pico-8 play session: no input (idle)

[t = 2 s] idle ~2s (no d-pad/buttons)
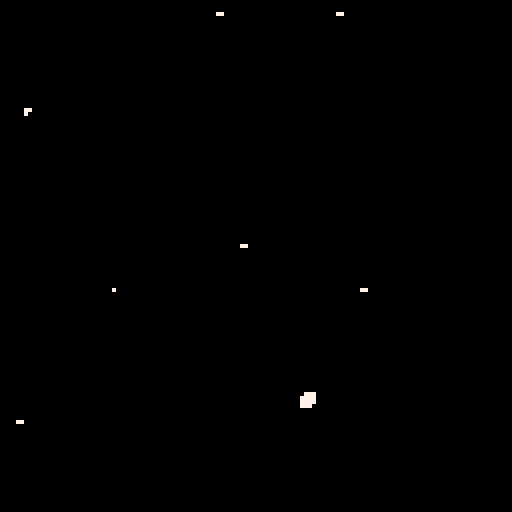
[t = 6 s] idle ~6s (no d-pad/buttons)
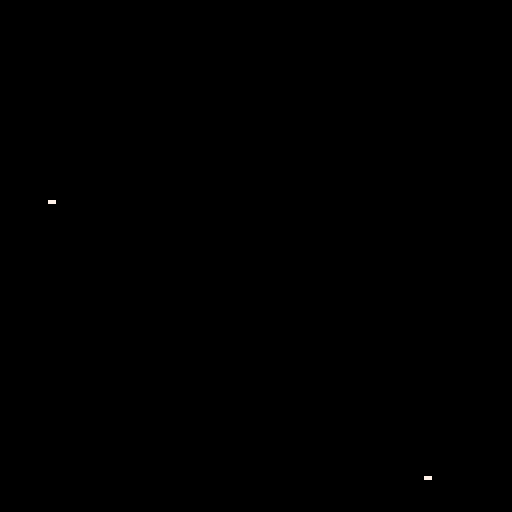
[t = 8 s] idle ~8s (no d-pad/buttons)
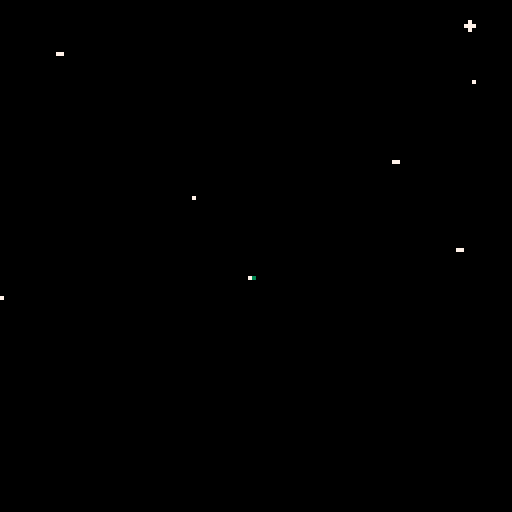

pico-8 cartridge
version 32
__lua__
-- pico-8 word processor v1.0
-- by mkol103

-- credit to daniel linssen for the font and merwok for converting it to pico-8. https://itch.io/post/2610777
-- all songs by @robbyduguay. names truncated to fit pause menu. https://www.lexaloffle.com/bbs/?tid=2619 
-- key click sound by gruber. https://www.lexaloffle.com/bbs/?tid=34367
function _init()
	 cartdata("mkol103p8wpv1")
	index=1 -- inits line number
	strs={[1]=""} -- inits line container
	if dget(0)!=1 then -- if program's never been run before:
		strs={[1]="welcome to the pico-8", [2]="word processor.", [3]="press the \"tab\" key",[4]="to access the menu.",[5]="remember to export your",[6]="work once you've finished.",[7]="",[8]="all bgm by: @robbyduguay",[9]=""} --establishes that each line will be a string in a table
		index=9
		dset(0,1)
	end
	cindex=1 -- inits cursor location
	poke(0x5f2d, 1) --allows keyboard access
	cursoranim=0.0 -- inits the timer on the cursor animation
	extcmd("set_title","pico-8 word processor") -- 
	
	poke(0x5600,4,4,7) --inits new font
	poke4(0x5700,unpack(split"0x0000.0000,0x0000.0000,0x0202.0202,0x0000.0200,0x0000.0505,0x0000.0000,0x0505.0705,0x0000.0507,0x0407.0106,0x0000.0203,0x0204.0100,0x0000.0401,0x0102.0502,0x0000.0305,0x0000.0102,0x0000.0000,0x0101.0102,0x0000.0201,0x0202.0201,0x0000.0102,0x0205.0000,0x0000.0005,0x0702.0000,0x0000.0002,0x0000.0000,0x0000.0102,0x0700.0000,0x0000.0000,0x0000.0000,0x0000.0200,0x0202.0404,0x0000.0101,0x0505.0506,0x0000.0305,0x0202.0302,0x0000.0702,0x0204.0403,0x0000.0701,0x0403.0403,0x0000.0304,0x0406.0505,0x0000.0404,0x0403.0107,0x0000.0304,0x0503.0106,0x0000.0605,0x0204.0407,0x0000.0202,0x0502.0506,0x0000.0305,0x0605.0503,0x0000.0304,0x0002.0000,0x0000.0002,0x0002.0000,0x0000.0102,0x0102.0400,0x0000.0402,0x0007.0000,0x0000.0007,0x0402.0100,0x0000.0102,0x0204.0403,0x0000.0200,0x0505.0506,0x0000.0601,0x0604.0300,0x0000.0705,0x0505.0301,0x0000.0705,0x0101.0600,0x0000.0701,0x0505.0604,0x0000.0705,0x0705.0600,0x0000.0601,0x0702.0204,0x0000.0202,0x0705.0600,0x0000.0304,0x0505.0301,0x0000.0505,0x0202.0002,0x0000.0202,0x0202.0002,0x0000.0102,0x0305.0101,0x0000.0505,0x0202.0202,0x0000.0402,0x0707.0300,0x0000.0507,0x0505.0300,0x0000.0505,0x0505.0600,0x0000.0305,0x0305.0700,0x0000.0101,0x0705.0600,0x0000.0404,0x0101.0600,0x0000.0101,0x0701.0600,0x0000.0304,0x0207.0202,0x0000.0202,0x0505.0500,0x0000.0705,0x0505.0500,0x0000.0205,0x0705.0500,0x0000.0507,0x0205.0500,0x0000.0505,0x0605.0500,0x0000.0304,0x0204.0700,0x0000.0701,0x0101.0103,0x0000.0301,0x0202.0101,0x0000.0404,0x0202.0203,0x0000.0302,0x0000.0502,0x0000.0000,0x0000.0000,0x0000.0403,0x0000.0201,0x0000.0000,0x0507.0506,0x0000.0505,0x0507.0503,0x0000.0705,0x0101.0106,0x0000.0701,0x0505.0503,0x0000.0305,0x0103.0107,0x0000.0701,0x0301.0106,0x0000.0101,0x0501.0106,0x0000.0705,0x0507.0505,0x0000.0505,0x0202.0207,0x0000.0702,0x0404.0407,0x0000.0304,0x0503.0505,0x0000.0505,0x0101.0101,0x0000.0701,0x0507.0705,0x0000.0505,0x0505.0503,0x0000.0505,0x0505.0506,0x0000.0305,0x0103.0507,0x0000.0101,0x0505.0506,0x0000.0403,0x0503.0507,0x0000.0505,0x0407.0106,0x0000.0304,0x0202.0207,0x0000.0202,0x0505.0505,0x0000.0705,0x0505.0505,0x0000.0205,0x0705.0505,0x0000.0507,0x0202.0505,0x0000.0505,0x0205.0505,0x0000.0202,0x0202.0407,0x0000.0701,0x0302.0204,0x0000.0402,0x0202.0202,0x0000.0202,0x0602.0201,0x0000.0102,0x0704.0000,0x0000.0001,0x0205.0200,0x0000.0000"))

	cmode=true -- controls day/night mode. false is off. false is true.
	menuitem(1,"night mode: off",cmodefunc)
	cls()


	mmode=0-- 1-9 for songs. 0 for off.

	sfxmode=true -- determines whether there is a keytyping sound. false for no; true for yes.
	menuitem(3,"key clicks: on",sfxmodefunc)
	
	menuitem(4, "export text", printtext) --function for exporting the text


 dither_mode = "mixed"
 dither_modes = {
  "mixed",
  -- "burn_spiral",
  "burn_rect",
  "burn",
  "circles", 
  "circfill", 
  "rect"
 } 
 dither_prob = 0.35
 dither_mode="mixed"
 n_dither_modes = #dither_modes

 --colors 
 cols = {}

 burn_pal = {
  "0", "3", "7", 
  --"3", "-5", "-5", 
  "7", "7"
 }

 local c_background = tonum(burn_pal[1])
 local c_vein = tonum(burn_pal[2])
 local c_accent = tonum(burn_pal[2])
 local c_unused = tonum(burn_pal[2])
 local c_trail = tonum(burn_pal[3])
 local c_core = tonum(burn_pal[3])
 local c_outer = tonum(burn_pal[4])
 local c_text = tonum(burn_pal[5])

 burn_pal_key = {}
 for i=1,#burn_pal do
  burn_pal_key[burn_pal[i]] = i
 end

 cols["c_background"]   = c_background
 cols["c_luna_trail"]   = c_trail
 cols["c_deimos_vein"]   = c_core
 cols["c_deimos_outer"]  = c_outer
 cols["c_phobos_trail"] = c_trail
 cols["c_luna_core_1"]  = c_core
 cols["c_luna_outer"]   = c_outer
 cols["c_stars"]        = c_text
 cols["c_explosion_1"]  = c_text
 cols["c_phobos_vein"]  = c_core
 cols["c_phobos_core"]  = c_core
 cols["c_deimos_trail"]  = c_trail
 cols["c_unused"]       = c_unused
 cols["c_luna_accent"]  = c_core
 cols["c_text"]         = c_text
 cols["c_phobos_outer"] = c_outer

 og_cols = {}
 og_cols["c_background"]   = 0
 og_cols["c_luna_trail"]   = 1
 og_cols["c_deimos_vein"]   = 2
 og_cols["c_deimos_outer"]  = 3
 og_cols["c_phobos_trail"] = 4
 og_cols["c_luna_core_1"]  = 5
 og_cols["c_luna_outer"]   = 6
 og_cols["c_stars"]        = 7
 og_cols["c_explosion_1"]  = 8
 og_cols["c_phobos_vein"]  = 9
 og_cols["c_phobos_core"]  = 10
 og_cols["c_deimos_trail"]  = 11
 og_cols["c_unused"]       = 12
 og_cols["c_luna_accent"]  = 13
 og_cols["c_text"]         = 14
 og_cols["c_phobos_outer"] = 15

 cmap_new_old = {}
 cmap_old_new = {}
 local counter = 0
 for name, col in pairs(og_cols) do
  cmap_new_old[tostring(cols[name])] = tostring(og_cols[name])
  cmap_old_new[tostring(og_cols[name])] = tostring(cols[name])
  counter+=1
 end

alter_colors()

end

function _update()

 flkr1=flr(t()*1200)%2==0
 flkr2=flr(t()*1200)%3==0
 flkr3=flr(t()*1200)%3==0
 flkr4=flr(t()*1200)%5==0
 flkr5=flr(t()*1200)%7==0
 flkr6=flr(t()*1200)%11==0
 lpflkr = flkr1 or flkr2 or flkr3
 hpflkr = flkr1 or flkr2 or flkr3 or flkr4 or flkr5 or flkr6
 cls_flkr=flr(t()*200)%2==0

	-- controls button presses
	if not (btn(6)) then
		if (btnp(1) and cindex<=26) then
			cindex+=1
		elseif (btnp(0) and cindex>1) then
			cindex-=1
		elseif (btnp(2) and index!=1) then
			index-=1
			if (strs[index]==nil) strs[index]=""
			if (sub(strs[index],cindex,cindex)=="") then
				cindex=#strs[index]+1
			end
		elseif (btnp(3)) then
			index+=1
			if (strs[index]==nil) strs[index]=""
			if (sub(strs[index],cindex,cindex)=="") then
				cindex=#strs[index]+1
			end
		end
	end
	if (sub(strs[index],cindex,cindex)==nil) strs[index]=strs[index].." "
	
	while stat(30) do -- if there is a key pressed:
		local rword -- rword is remaining word. used when part of a line is moved
		local pkey=stat(31)
		--cursoranim=0 -- animation reset to 0 when key is pressed
		local oldstring=strs[index] --stores the pre-edited string for later.
		strs[index]=sub(strs[index],1,cindex-1)..symboltoupper(pkey)..sub(strs[index],cindex,-1) -- adds the pressed key to the current line.
		cindex+=1
		if (sfxmode==true) sfx(8) -- plays a typing sound if the sound is on.
		
		if pkey=="\r" then --if the key is enter:
			strs[index]=oldstring
			rword=sub(strs[index],cindex-1,#strs[index])
			
			for i=#strs,index,-1 do
				strs[i+1]=strs[i]
			end
			strs[index]=sub(strs[index],1,cindex-2)
			index+=1 --advance the line
			if strs[index]==nil then
				add(strs,index)
				strs[index]=""
			end
			strs[index]=rword
			if (sub(strs[index],1,1)=="\r") strs[index]=sub(strs[index],2,-1)
			cindex=1
		elseif (pkey)=="\b" then -- if the key is backspace:
			if ((cindex-3)==-1) then
				strs[index]=sub(strs[index],2,-1)
				cindex=0
			else
				strs[index]=sub(strs[index],1,cindex-3)..sub(strs[index],cindex,-1)
				cindex-=2
			end
			if cindex==0 and index!=1 then
				if strs[index]=="" then -- nulls empty lines
					for i=index,#strs,1 do
						strs[i]=strs[i+1]
					end
				end
				index=index-1
				cindex=#strs[index]+1
				if (sub(strs[index],-1,-1)==" ") then
					strs[index]=sub(strs[index],1,-2)
					cindex-=1
				end
			end
			if cindex==0 and index==1 then
				index=1
				cindex=1
			end
		elseif pkey=="\t" then -- if the key is tab:
			strs[index]=oldstring-- delete the tab key and call the pause menu.
			cindex-=1
			extcmd("pause")
		end
		
		if #strs[index]>26 then -- if the user hits the margin of the page:
			if cindex!=28 then
				strs[index]=sub(strs[index],1,cindex-2)..sub(strs[index],cindex,-1)
				cindex-=1
			else
				local i
				for i=#strs[index],1,-1 do -- saves and deletes the final word.
					if (sub(strs[index],i,i)==" ") then 	
						rword=sub(strs[index],i+1,-1)
						strs[index]=sub(strs[index],1,i)
						break
					end
				end
				if (#split(strs[index]," ")==1) strs[index]=sub(strs[index],1,-2)
				for i=#strs,index,-1 do
					strs[i+1]=strs[i]
				end
				index+=1 -- advances the line (creating one if it doesn't exist)
				if strs[index]==nil then
					strs[index]=""
				end
				if (rword!=nil) strs[index]=rword
				strs[index]=(strs[index]..pkey)	
				strs[index]=sub(strs[index],1,-2)
				cindex=#strs[index]+1
			end
		end
	end
	cursoranim+=.2
end
function _draw()
 dither(dither_mode)
 draw_noise(1.0)
end
function ttime() -- calculates the time to display.
	local ampm="am"
	local hours=stat(93)
	local minutes=stat(94)
	if (flr(hours/12)==1) ampm="pm"
	if (hours>12) hours-=12
	if (hours<10) hours="0"..tostr(hours)
	if (minutes<10) minutes="0"..tostr(minutes)
	return (hours..":"..minutes.." "..ampm)
end
function wc()
	local k, v, i -- calculates num of words
	local wc=0
	for k, v in ipairs(strs) do
		local sword=false
		for i=1,#v do
			if sword==false then
				if ((ord(sub(v,i,i))>=65 and ord(sub(v,i,i))<=90) or (ord(sub(v,i,i))>=97 and ord(sub(v,i,i))<=122)) then
				sword=true
				wc+=1
				end
			else
				if (sub(v,i,i)==" ") sword=false
			end
		end
	end
	return wc
end
function cmodefunc(b) --controls day/night mode.
	if(b&32 > 0) then
		if cmode then
			cmode=false
			menuitem(1,"night mode: off",cmodefunc)
		else 
			cmode=true
			menuitem(1,"night mode: on",cmodefunc)
		end
	end
	return true
end

function mmodefunc(b) -- controls the music
	if(b&32 > 0) return true
	if (b&1 > 0) mmode-=1
	if (b&2 > 0) mmode+=1
	if (mmode<0) mmode=9
	if (mmode>9) mmode=0
	 
	music(-1, 300)
	menuitem(2,"bgm:⬅️off➡️",mmodefunc)
end

function mmodeinit()
	if (mmode==1) music(0, 0,11)
	if (mmode==2) music(11, 0,7)
	if (mmode==3) music(22, 0, 11)
	if (mmode==4) music(16, 0, 11)
	if (mmode==5) music(27, 0, 7)
	if (mmode==6) music(33, 0, 14)
	if (mmode==7) music(37, 0, 14)
	if (mmode==8) music(43, 0, 7)
	if (mmode==9) music(53, 0, 7)
end

function sfxmodefunc(b) -- controls the key sound mode.
	if(b&32 > 0) then
		if sfxmode then
			sfxmode=false
			menuitem(3,"key clicks: off",sfxmodefunc)
		else 
			sfxmode=true
			menuitem(3,"key clicks: on",sfxmodefunc)
		end
	end
	return true
end

function printtext(b)
	if(b&32 > 0) then
		local i
		printh("--created with the pico-8 word processor by mkol103--","p8wp.txt",true)
		printh("(word count: "..wc()..". time exported: "..ttime()..")","p8wp.txt")
		printh("","p8wp.txt")
		for i=1,#strs do
			local sentence=strs[i]
			if sub(sentence, -1,-1)=="\r" then --doesn't count newline characters. (legacy)
				sentence=sub(sentence,1,-2)
			end
			printh(sentence,"p8wp.txt")
		end
	end
end

function symboltoupper(letter)
	local lnum=ord(letter)
	local ctable={
	[144]="q",
	[150]="w",
	[132]="e",
	[145]="r",
	[147]="t",
	[152]="y",
	[148]="u",
	[136]="i",
	[142]="o",
	[143]="p",
	
	[128]="a",
	[146]="s",
	[131]="d",
	[133]="f",
	[134]="g",
	[135]="h",
	[137]="j",
	[138]="k",
	[139]="l",
	
	[153]="z",
	[151]="x",
	[130]="c",
	[149]="v",
	[129]="b",
	[141]="n",
	[140]="m",
	}
	if (lnum>=128 and lnum<=153) return ctable[lnum]
	return letter
end

function caseswitch(sentence)
	local result=""
	local switchtable={
	["a"]="a",
    ["b"]="b",
    ["c"]="c",
    ["d"]="d",
    ["e"]="e",
    ["f"]="f",
    ["g"]="g",
    ["h"]="h",
    ["i"]="i",
    ["j"]="j",
    ["k"]="k",
    ["l"]="l",
    ["m"]="m",
    ["n"]="n",
    ["o"]="o",
    ["p"]="p",
    ["q"]="q",
    ["r"]="r",
    ["s"]="s",
    ["t"]="t",
    ["u"]="u",
    ["v"]="v",
    ["w"]="w",
    ["x"]="x",
    ["y"]="y",
    ["z"]="z",
	["a"]="a",
    ["b"]="b",
    ["c"]="c",
    ["d"]="d",
    ["e"]="e",
    ["f"]="f",
    ["g"]="g",
    ["h"]="h",
    ["i"]="i",
    ["j"]="j",
    ["k"]="k",
    ["l"]="l",
    ["m"]="m",
    ["n"]="n",
    ["o"]="o",
    ["p"]="p",
    ["q"]="q",
    ["r"]="r",
    ["s"]="s",
    ["t"]="t",
    ["u"]="u",
    ["v"]="v",
    ["w"]="w",
    ["x"]="x",
    ["y"]="y",
    ["z"]="z"
	}
	for i=1, #sentence do
		local letter=sub(sentence,i,i)
		local lnum=ord(letter)
		if ((lnum>=65 and lnum<=90) or (lnum>=97 and lnum<=122)) then
			letter=switchtable[letter]
		end
		result=result..letter
	end
	return result
end

function draw_noise(amt)
    for i=0,amt*amt*amt do
        poke(
            0x6000+rnd(0x2000),
            peek(rnd(0x7fff)))
        poke(
            0x6000+rnd(0x2000),
            rnd(0xff))
    end
end

function draw_glitch(gr)
    local on=(t()*4.0)%gr<0.1
    gso=on and 0 or rnd(0x1fff)\1
    gln=on and 0x1ffe or rnd(0x1fff-gso)\16
    for a=0x6000+gso,0x6000+gso+gln,rnd(16)\1 do
        poke(a,peek(a+2),peek(a-1)+(rnd(3)))
    end
end


function rnd_choice(itr)
 local i = flr(rnd(#itr)) + 1
 return(itr[i])
end

function vfx_smoothing()
 local pixel = rnd_pixel()
 c=abs(pget(pixel.x,pixel.y)-1) 
end

function rnd_pixel()
 local px_x = flr(rnd(128)) + 1
 local px_y = flr(rnd(128)) + 1
 local pixel = {
  x=px_x,
  y=px_y
 }
 return(pixel)
end

function dither(dm)
 if dm == "mixed" then
  while dm == "mixed" do
   dm = rnd_choice(dither_modes)
  end
  dither(dm)
 elseif dm == "cls" then
  cls()
 elseif dm == "circles" then
  for i=1,6 do 
   local fudge_x = (flr(rnd(4)) + 1) * rand_sign()
   local fudge_y = (flr(rnd(4)) + 1) * rand_sign()
   --skip some nunber (12) pixels
   for x=128+fudge_x,0,-12 do
    for y=128+fudge_y,0,-12 do
     local pxl = rnd_pixel()
     if rnd(1) > dither_prob then
      circ(pxl.x,pxl.y,16,cols["c_background"])
     end
    end
   end
  end
 elseif dm == "circfill" then
  for i=1,6 do 
   local fudge_x = (flr(rnd(4)) + 1) * rand_sign()
   local fudge_y = (flr(rnd(4)) + 1) * rand_sign()
   --skip some nunber (12) pixels
   for x=128+fudge_x,0,-12 do
    for y=128+fudge_y,0,-12 do
     local pxl = rnd_pixel()
     if rnd(1) > dither_prob then
      circfill(pxl.x,pxl.y,4,cols["c_background"])
     end
    end
   end
  end
 elseif dm == "rect" then
  for i=1,6 do 
   local fudge_x = (flr(rnd(4)) + 1) * rand_sign()
   local fudge_y = (flr(rnd(4)) + 1) * rand_sign()
   --skip some nunber (12) pixels
   for x=128+fudge_x,0,-12 do
    for y=128+fudge_y,0,-12 do
     local pxl = rnd_pixel()
     if rnd(1) > dither_prob then
      rect(pxl.x-1,pxl.y-1,pxl.x+1,pxl.y+1,cols["c_background"])
     end
    end
   end
  end
 elseif dm == "burn_spiral" then
  for i=500,1,-1 do
   local pxl = rnd_pixel()
   c=pget(pxl.x,pxl.y)
   circ(pxl.x,pxl.y,2,burn(c))
  end
 elseif dm == "burn" then
  for i=1,4 do 
   local fudge_x = (flr(rnd(4)) + 1) * rand_sign()
   local fudge_y = (flr(rnd(4)) + 1) * rand_sign()
   --skip some nunber (12) pixels
   for x=128+fudge_x,0,-12 do
    for y=128+fudge_y,0,-12 do
     local pxl = rnd_pixel()
      c=pget(pxl.x,pxl.y)
      circ(pxl.x,pxl.y,1,burn(c))
    end
   end
  end
 elseif dm == "burn_rect" then
  for i=1,4 do 
   local fudge_x = (flr(rnd(4)) + 1) * rand_sign()
   local fudge_y = (flr(rnd(4)) + 1) * rand_sign()
   --skip some nunber (12) pixels
   for x=128+fudge_x,0,-12 do
    for y=128+fudge_y,0,-12 do
     local pxl = rnd_pixel()
      c=pget(pxl.x,pxl.y)
      rect(pxl.x-1,pxl.y-1,pxl.x+1,pxl.y+1,burn(c))
    end
   end
  end
 end
end

function burn(c)
 --given og color
 --get new color
 --printh(c)
 local real_c = cmap_old_new[tostring(c)]
 --given new color
 --get gradient pos
 --printh(real_c)
 --printh(burn_pal_key[real_c])
 local grad_i = burn_pal_key[real_c]
 --printh(grad_i)
 --given gradient, get new color to use
 local new_real_c = burn_pal[max(grad_i-1, 1)] 
 --now convert back to
 --color needed for pset
 local new_c = tonum(cmap_new_old[new_real_c])
 return(new_c)
end

function burn_loop(c)
 --given og color
 --get new color
 --printh(c)
 local real_c = cmap_old_new[tostring(c)]
 --given new color
 --get gradient pos
 --printh(real_c)
 --printh(burn_pal_key[real_c])
 local grad_i = burn_pal_key[real_c]
 --printh(grad_i)
 --given gradient, get new color to use
 if grad_i == 1 then
  grad_i = #burn_pal_key
  local new_real_c = burn_pal[grad_i]
  local new_c = tonum(cmap_new_old[new_real_c])
  return(new_c)
 end
 local new_real_c = burn_pal[grad_i-1] 
 --now convert back to
 --color needed for pset
 local new_c = tonum(cmap_new_old[new_real_c])
 return(new_c)
end

--022
function alter_colors()
 --define custom palette
 for name, col in pairs(cols) do
  pal(og_cols[name], cols[name], 1)
 end
end


function rand_sign()
 local coin_toss = rnd(1)
 local factor = 0.0
 if coin_toss >= 0.5 then
  factor = -1
 else
  factor = 1
 end
 return(factor)
end
__gfx__
bbbbb000000000000000000000000000000000000000000000000000000000000000000000000000000000000000000000000000000000000000000000000000
bbbbb000000000000000000000000000000000000000000000000000000000000000000000000000000000000000000000000000000000000000000000000000
bbbbb000000000000000000000000000000000000000000000000000000000000000000000000000000000000000000000000000000000000000000000000000
bbbbb000000000000000000000000000000000000000000000000000000000000000000000000000000000000000000000000000000000000000000000000000
bbbbb000000000000000000000000000000000000000000000000000000000000000000000000000000000000000000000000000000000000000000000000000
bbbbb000000000000000000000000000000000000000000000000000000000000000000000000000000000000000000000000000000000000000000000000000
bbbbb000000000000000000000000000000000000000000000000000000000000000000000000000000000000000000000000000000000000000000000000000
bbbbb000000000000000000000000000000000000000000000000000000000000000000000000000000000000000000000000000000000000000000000000000
